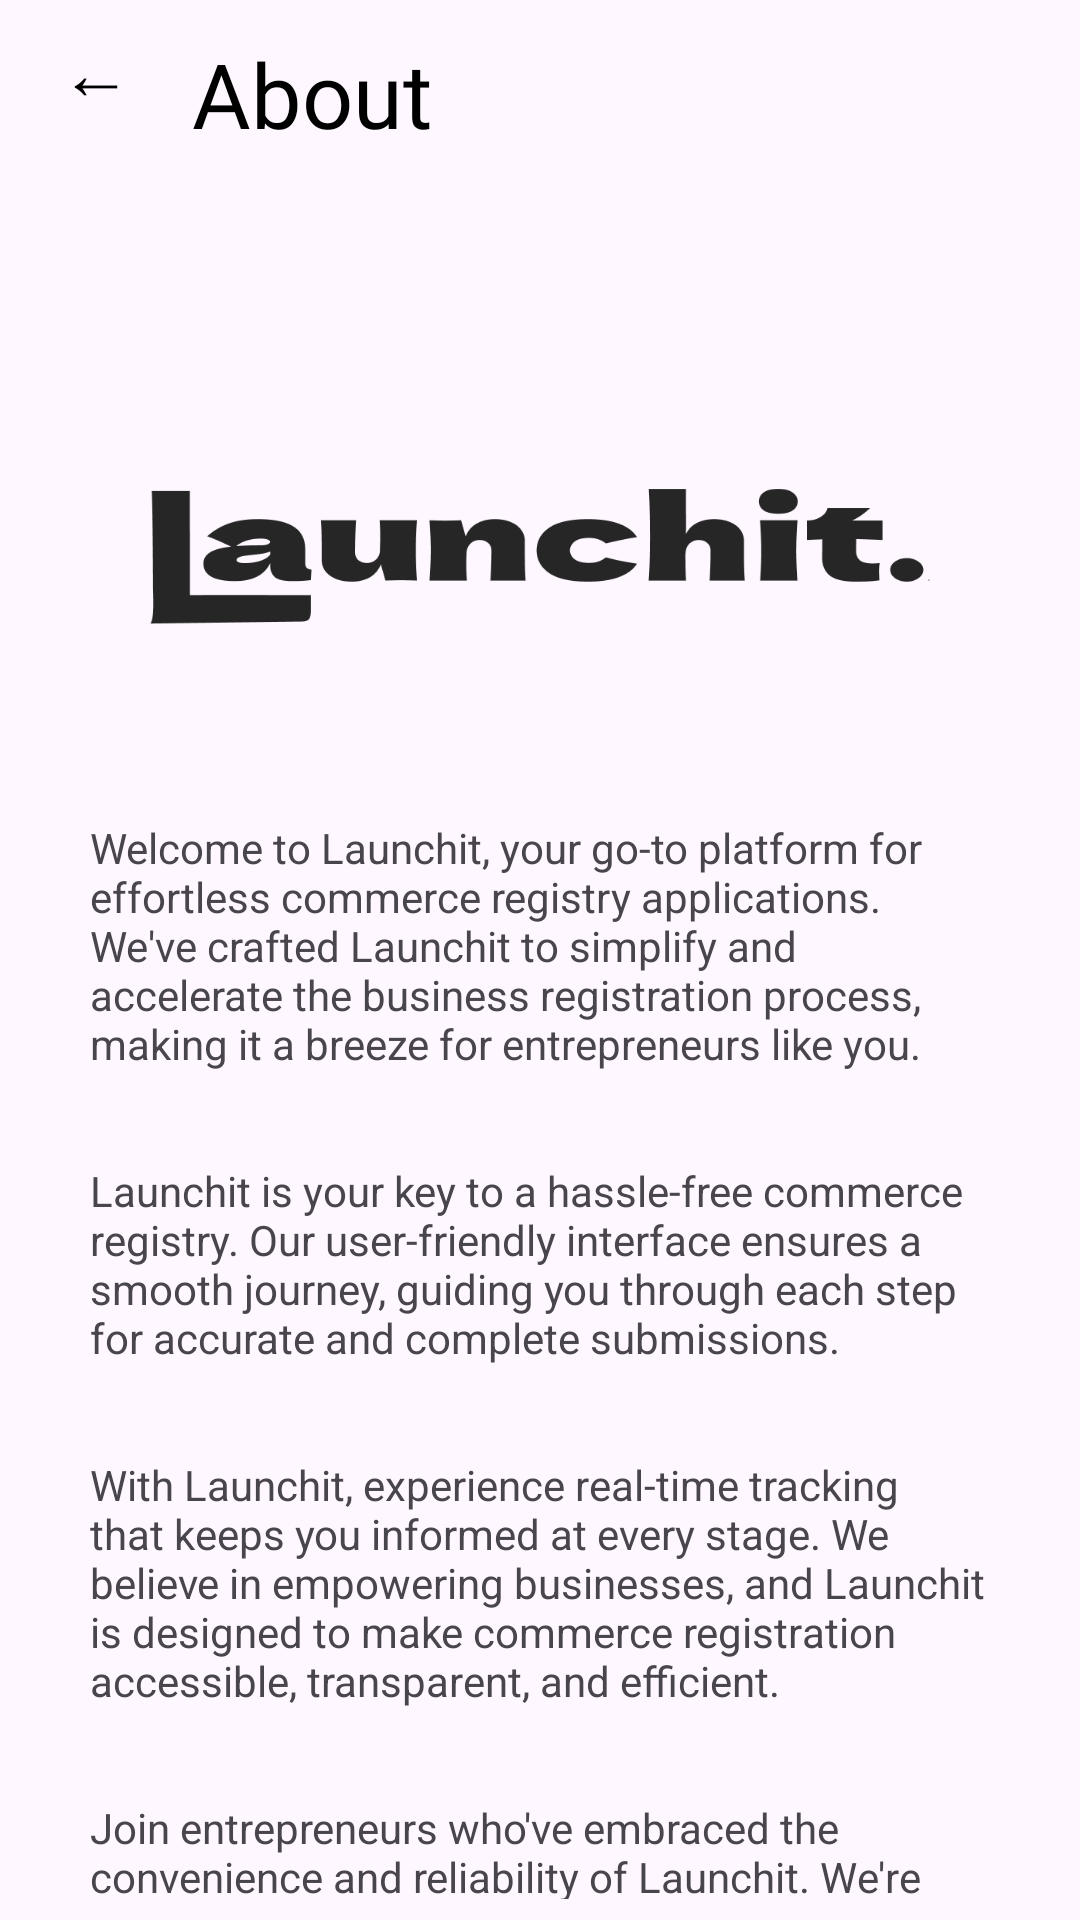

Layout XML and referenced resources for this Android screen:
<!-- AndroidManifest.xml: application theme Theme.Launchit -->
<!-- res/layout/about.xml -->
<?xml version="1.0" encoding="utf-8"?>
<androidx.constraintlayout.widget.ConstraintLayout xmlns:android="http://schemas.android.com/apk/res/android"
    xmlns:app="http://schemas.android.com/apk/res-auto"
    xmlns:tools="http://schemas.android.com/tools"
    android:layout_width="match_parent"
    android:layout_height="match_parent">

    <LinearLayout
        android:layout_width="match_parent"
        android:layout_height="match_parent"
        android:orientation="vertical">

        <LinearLayout
            android:layout_width="match_parent"
            android:layout_height="68dp"
            android:orientation="horizontal">

            <Button
                android:id="@+id/GoBack"
                android:layout_width="64dp"
                android:layout_height="match_parent"
                android:background="#00FFFFFF"
                android:fontFamily="@font/inter"
                android:rotation="180"
                android:text="→"
                android:textColor="#000000"
                android:textSize="24sp"
                app:backgroundTint="#00FFFFFF" />

            <TextView
                android:id="@+id/textView15"
                android:layout_width="wrap_content"
                android:layout_height="wrap_content"
                android:fontFamily="@font/inter_extrabold"
                android:text="About"
                android:textColor="@color/black"
                android:textSize="30sp" />

        </LinearLayout>

        <LinearLayout
            android:layout_width="match_parent"
            android:layout_height="595dp"
            android:orientation="vertical"
            android:padding="30dp">

            <ImageView
                android:id="@+id/imageView8"
                android:layout_width="260dp"
                android:layout_height="wrap_content"
                android:layout_gravity="center"
                app:srcCompat="@drawable/black_logo" />

            <TextView
                android:id="@+id/textView33"
                android:layout_width="wrap_content"
                android:layout_height="wrap_content"
                android:text="Welcome to Launchit, your go-to platform for effortless commerce registry applications. We've crafted Launchit to simplify and accelerate the business registration process, making it a breeze for entrepreneurs like you." />

            <TextView
                android:id="@+id/textView34"
                android:layout_width="wrap_content"
                android:layout_height="wrap_content"
                android:layout_marginTop="30dp"
                android:text="Launchit is your key to a hassle-free commerce registry. Our user-friendly interface ensures a smooth journey, guiding you through each step for accurate and complete submissions." />

            <TextView
                android:id="@+id/textView35"
                android:layout_width="match_parent"
                android:layout_height="wrap_content"
                android:layout_marginTop="30dp"
                android:text="With Launchit, experience real-time tracking that keeps you informed at every stage. We believe in empowering businesses, and Launchit is designed to make commerce registration accessible, transparent, and efficient." />

            <TextView
                android:id="@+id/textView36"
                android:layout_width="match_parent"
                android:layout_height="wrap_content"
                android:layout_marginTop="30dp"
                android:text="Join entrepreneurs who've embraced the convenience and reliability of Launchit. We're not just an app; we're your ally in achieving business success." />
        </LinearLayout>
    </LinearLayout>

</androidx.constraintlayout.widget.ConstraintLayout>
<!-- resources referenced by this layout -->
<resources>
  <color name="black">#FF000000</color>
  <!-- drawable black_logo: png bitmap (drawable, 11043 bytes) -->
  <style name="Theme.Launchit" parent="Base.Theme.Launchit" />
  <style name="Base.Theme.Launchit" parent="Theme.Material3.DayNight.NoActionBar">
          
          
      </style>
</resources>
